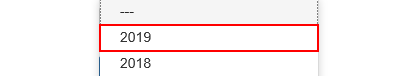
Task: Generate Yearly Report - Performer
Workflow: System1_UploadYearlyReport

Step 1: click on the link '"+ in_Year +"' in window 'ACME System 1 - Reports - Upload Yearly Report'

Step 2: click on the label 'Select Report File' in window 'ACME System 1 - Reports - Upload Yearly Report' (no picture)

Step 3: type "[in_ReportPath + "[k(enter)]"]" in window 'Escolher arquivo a carregar' (iexplore.exe) (no picture)

Step 4: click on the button in window 'ACME System 1 - Reports - Upload Yearly Report' (no picture)

Step 5: find in window 'Mensagem da página da web' (iexplore.exe) (no picture)

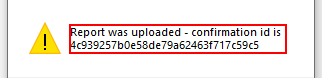
Step 6 [then]: get-text in window 'Mensagem da página da web' (iexplore.exe)

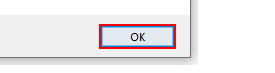
Step 7: click in window 'Mensagem da página da web' (iexplore.exe)

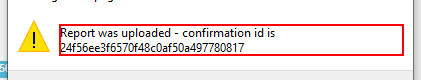
Step 8 [else]: get-text from the text 'Report was uploaded - confirmation id is **' in window 'Mensagem da página da web' (iexplore.exe)

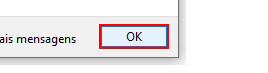
Step 9: click on the button in window 'Mensagem da página da web' (iexplore.exe)
